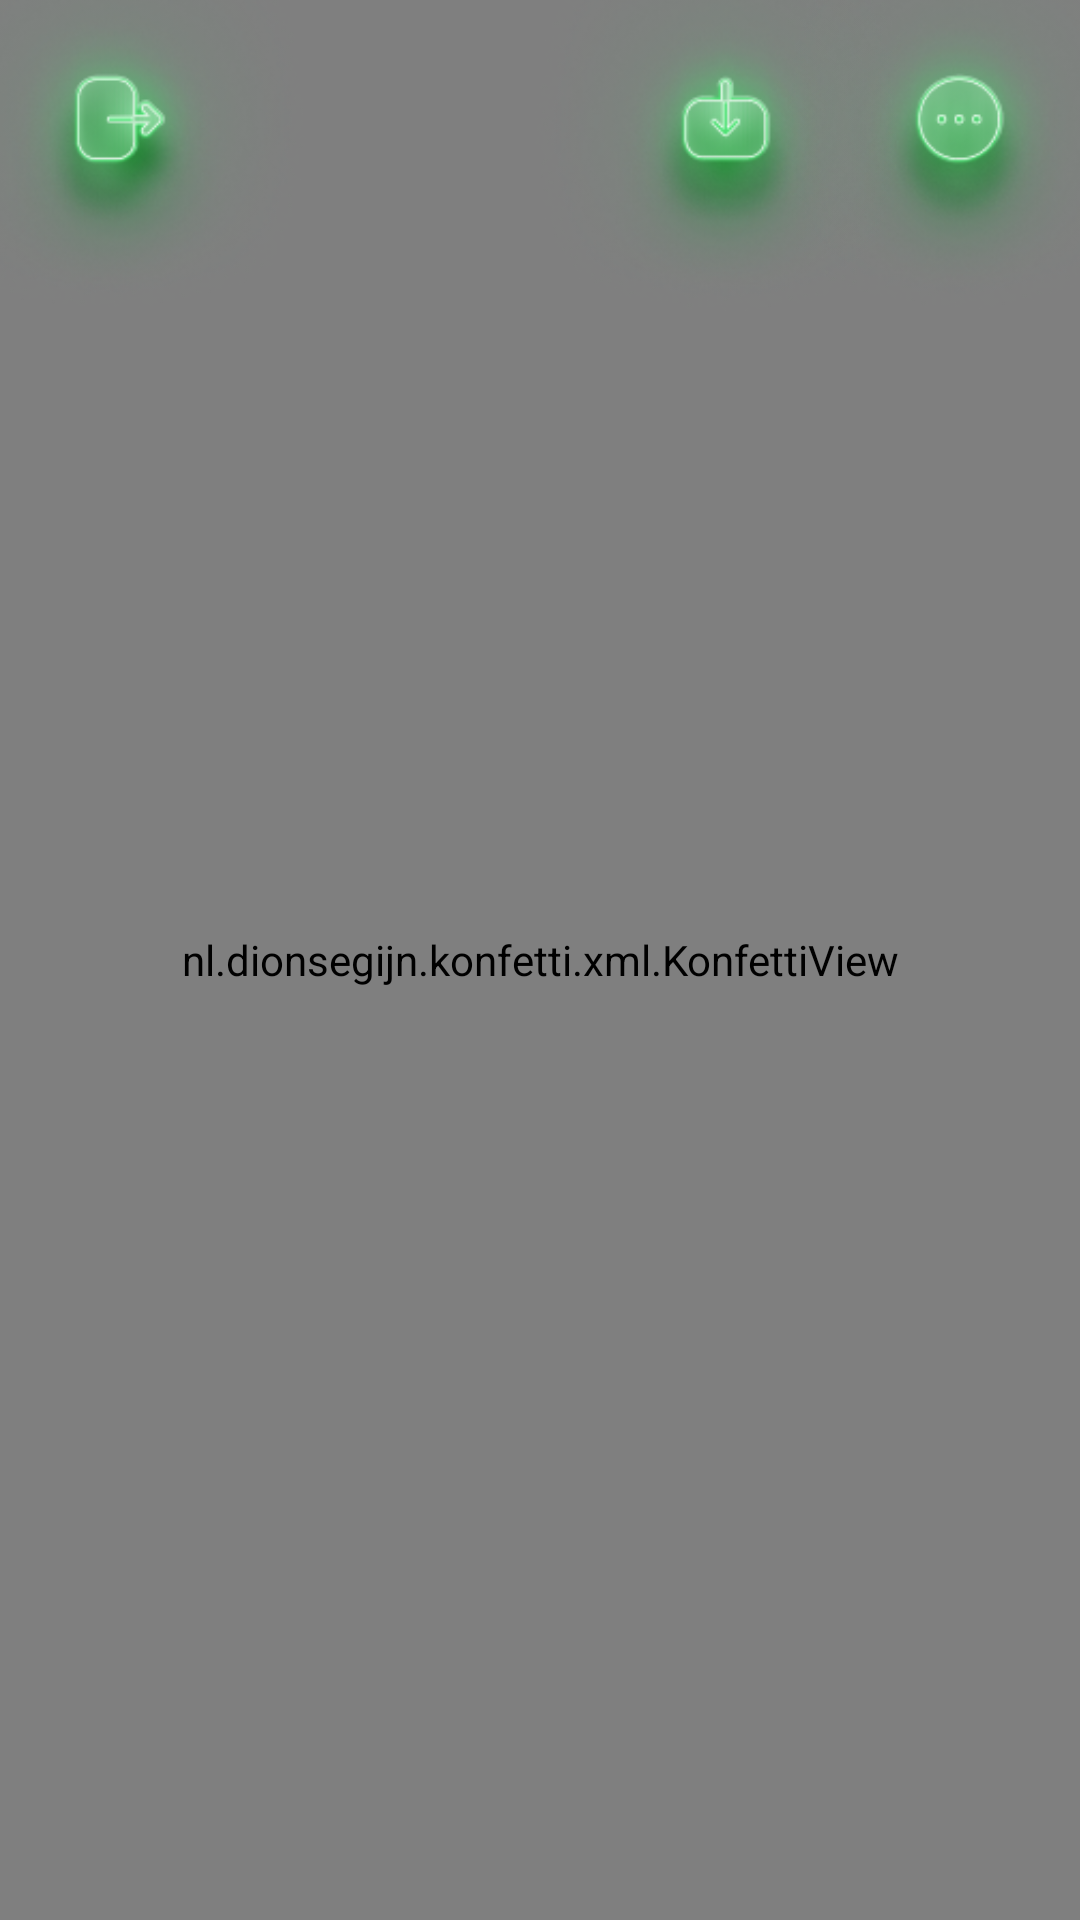

Layout XML and referenced resources for this Android screen:
<!-- AndroidManifest.xml: application theme Theme.MagicLines -->
<!-- res/layout/fragment_playing.xml -->
<?xml version="1.0" encoding="utf-8"?>
<androidx.constraintlayout.widget.ConstraintLayout xmlns:android="http://schemas.android.com/apk/res/android"
    xmlns:app="http://schemas.android.com/apk/res-auto"
    xmlns:tools="http://schemas.android.com/tools"
    android:id="@+id/main"
    android:layout_width="match_parent"
    android:layout_height="match_parent"
    >
    <nl.dionsegijn.konfetti.xml.KonfettiView
        android:id="@+id/konfettiView"
        android:layout_width="match_parent"
        android:layout_height="match_parent"
        android:elevation="2sp"/>
    <ImageView
        android:id="@+id/imgBack"
        android:layout_width="48sp"
        android:layout_height="48sp"
        android:src="@drawable/left_back"
        app:layout_constraintTop_toTopOf="@id/main"
        app:layout_constraintStart_toStartOf="@id/main"
        android:layout_marginTop="16sp"
        android:layout_marginStart="16sp"
        android:elevation="2sp"
        android:scaleX="3"
        android:scaleY="3"
        />






















    <ImageView
        android:id="@+id/imgEffect"
        android:layout_width="48sp"
        android:layout_height="48sp"
        android:src="@drawable/more"
        app:layout_constraintTop_toTopOf="@id/main"
        app:layout_constraintEnd_toEndOf="@id/main"
        android:layout_marginTop="16sp"
        android:layout_marginEnd="16sp"
        android:elevation="2sp"
        android:scaleX="3"
        android:scaleY="3"
        />
    <ImageView
        android:id="@+id/imgDownLoad"
        android:layout_width="48sp"
        android:layout_height="48sp"
        android:src="@drawable/download"
        app:layout_constraintEnd_toStartOf="@id/imgEffect"
        app:layout_constraintTop_toTopOf="@id/main"
        android:layout_marginEnd="30sp"
        android:layout_marginTop="16sp"
        android:elevation="2sp"
        android:scaleY="3"
        android:scaleX="3"
        />
    <FrameLayout
        android:id="@+id/frPlaying"
        android:layout_width="match_parent"
        android:layout_height="match_parent"
        android:background="@color/gray"
        android:clipChildren="false"
        app:layout_constraintTop_toTopOf="parent"
        app:layout_constraintBottom_toBottomOf="parent"
        app:layout_constraintStart_toStartOf="parent"
        app:layout_constraintEnd_toEndOf="parent"/>
    <ImageView
        android:id="@+id/imgRePlay"
        android:layout_width="48sp"
        android:layout_height="48sp"
        android:src="@drawable/replay"
        android:rotation="45"
        app:layout_constraintBottom_toBottomOf="@id/main"
        app:layout_constraintStart_toStartOf="@id/main"
        app:layout_constraintEnd_toStartOf="@id/imgNextLevel"
        android:layout_marginBottom="48sp"
        android:layout_marginStart="20sp"
        android:scaleX="3"
        android:scaleY="3"/>
    <ImageView
        android:id="@+id/imgNextLevel"
        android:layout_width="100sp"
        android:layout_height="48sp"
        android:src="@drawable/next"
        android:background="@drawable/circle_background"
        app:layout_constraintBottom_toBottomOf="@id/main"
        app:layout_constraintStart_toEndOf="@id/imgRePlay"
        app:layout_constraintEnd_toStartOf="@id/imgShare"
        android:layout_marginBottom="48sp"
        />
    <ImageView
        android:id="@+id/imgShare"
        android:layout_width="48sp"
        android:layout_height="48sp"
        android:src="@drawable/share"
        app:layout_constraintEnd_toEndOf="@id/main"
        app:layout_constraintBottom_toBottomOf="@id/main"
        app:layout_constraintStart_toEndOf="@id/imgNextLevel"
        android:layout_marginBottom="48sp"
        android:layout_marginEnd="20sp"
        android:scaleX="3"
        android:scaleY="3"/>

</androidx.constraintlayout.widget.ConstraintLayout>
<!-- resources referenced by this layout -->
<resources>
  <color name="gray">#FFFCEF</color>
  <color name="white">#FFFFFFFF</color>
  <!-- drawable circle_background (drawable) -->
  <?xml version="1.0" encoding="utf-8"?>
  <shape xmlns:android="http://schemas.android.com/apk/res/android">
      <solid android:color="@color/gray"/>
      <stroke android:color="@color/light_blue"
          android:width="1sp"/>
      <corners android:radius="50sp"/>
      <padding android:right="8sp"
          android:bottom="8sp"
          android:left="8sp"
          android:top="8sp"/>
  </shape>
  <!-- drawable download: png bitmap (drawable, 46449 bytes) -->
  <!-- drawable left_back: png bitmap (drawable, 48072 bytes) -->
  <!-- drawable loudspeaker: png bitmap (drawable, 4770 bytes) -->
  <!-- drawable more: png bitmap (drawable, 46196 bytes) -->
  <!-- drawable next: png bitmap (drawable, 55164 bytes) -->
  <!-- drawable replay: png bitmap (drawable, 43423 bytes) -->
  <!-- drawable share: png bitmap (drawable, 45692 bytes) -->
  <style name="Theme.MagicLines" parent="Base.Theme.MagicLines" />
  <color name="light_blue">#00B4D8</color>
  <style name="Base.Theme.MagicLines" parent="Theme.MaterialComponents.DayNight.NoActionBar">
          
          
      </style>
</resources>
